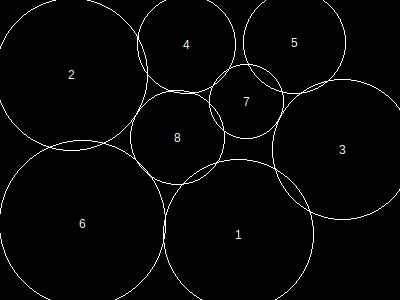

Values plotted in this chart, from the file beside it:
, x, y, height, r, area, overlap, overflow, forwardOverlap, backwardOverlap, regionX, regionY, regionArea, regionCoveredArea, regionCıııoveredPercentage, regionOverlap, regionOverflow, regionCoveredPercentage
1, 239, 235, 130, 75, 17881, 0, 506, 0, 0, 400, 300, 120000, 96717, 0, 2151, 2292, 80.6
2, 72, 75, 132, 76, 18341, 0, 231, 0, 0, 400, 300, 120000, 96717, 0, 2151, 2292, 80.6
3, 343, 150, 122, 70, 15597, 437, 719, 0, 0, 400, 300, 120000, 96717, 0, 2151, 2292, 80.6
4, 187, 45, 85, 49, 7685, 194, 147, 0, 0, 400, 300, 120000, 96717, 0, 2151, 2292, 80.6
5, 295, 43, 89, 51, 8317, 101, 355, 0, 0, 400, 300, 120000, 96717, 0, 2151, 2292, 80.6
6, 83, 224, 144, 83, 21869, 462, 334, 0, 0, 400, 300, 120000, 96717, 0, 2151, 2292, 80.6
7, 247, 102, 65, 37, 4405, 461, 0, 0, 0, 400, 300, 120000, 96717, 0, 2151, 2292, 80.6
8, 178, 138, 82, 47, 7065, 496, 0, 0, 0, 400, 300, 120000, 96717, 0, 2151, 2292, 80.6
